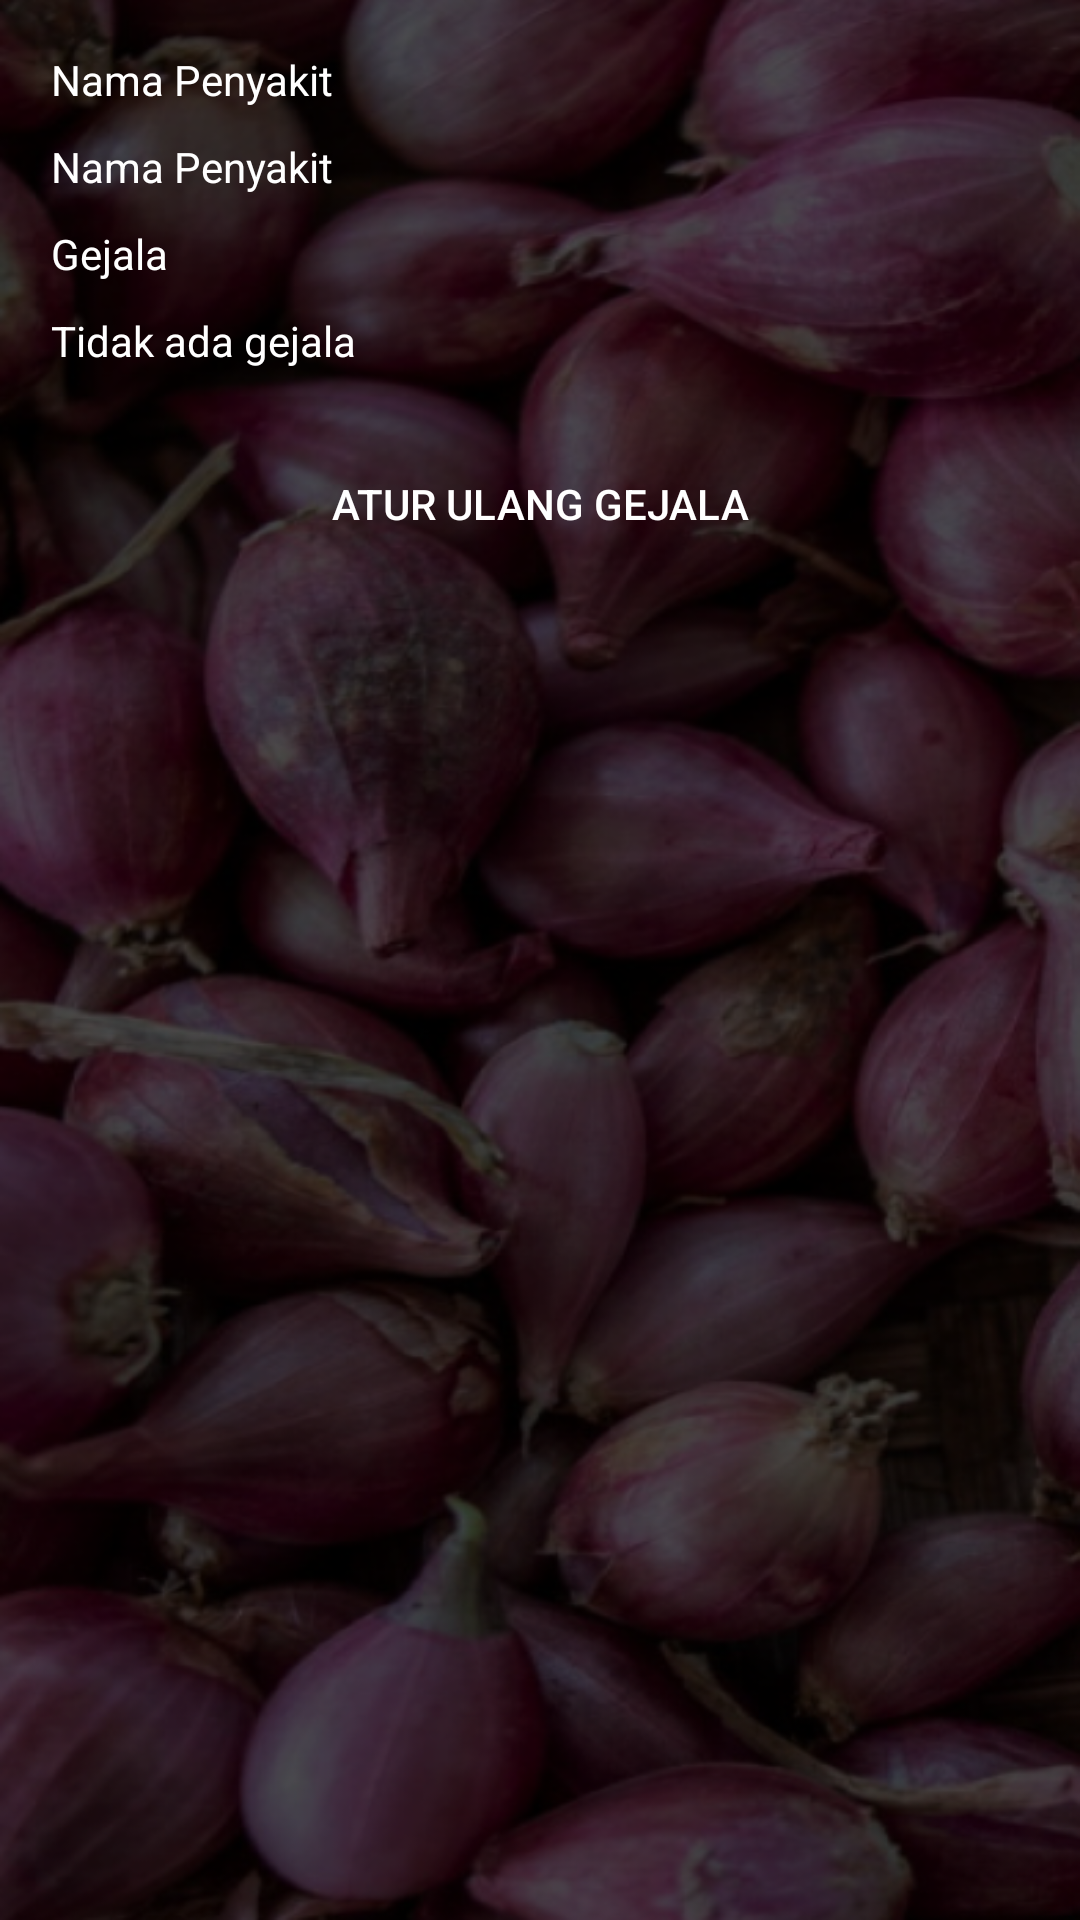

Here is an Android app screen rendered from its layout file. Give the layout XML and the strings, colors and styles it references.
<!-- AndroidManifest.xml: application theme Theme.SistemPakarRambutan -->
<!-- res/layout/activity_aturan_view.xml -->
<?xml version="1.0" encoding="utf-8"?>
<ScrollView xmlns:android="http://schemas.android.com/apk/res/android"
    android:layout_width="match_parent"
    android:layout_height="match_parent"
    xmlns:app="http://schemas.android.com/apk/res-auto"
    android:background="@drawable/bg">

    <LinearLayout
        android:layout_width="match_parent"
        android:layout_height="wrap_content"
        android:gravity="center|top"
        android:orientation="vertical"
        android:padding="12dp">

        <TextView
            android:layout_width="match_parent"
            android:layout_height="wrap_content"
            android:layout_margin="5dp"
            android:text="@string/nama_penyakit"
            android:textColor="@color/white" />

        <TextView
            android:id="@+id/tv_nama_penyakit"
            android:layout_width="match_parent"
            android:layout_height="wrap_content"
            android:layout_margin="5dp"
            android:text="@string/nama_penyakit"
            android:textColor="@android:color/white" />

        <TextView
            android:layout_width="match_parent"
            android:layout_height="wrap_content"
            android:layout_margin="5dp"
            android:text="@string/gejala"
            android:textColor="@color/white" />

        <TextView
            android:id="@+id/tv_daftar_gejala"
            android:layout_width="match_parent"
            android:layout_height="wrap_content"
            android:layout_margin="5dp"
            android:text="@string/tidak_ada_gejala"
            android:textColor="@color/white" />

        <Button
            android:id="@+id/btn_atur_ulang"
            android:layout_width="match_parent"
            android:layout_height="wrap_content"
            android:layout_marginStart="5dp"
            android:layout_marginTop="16dp"
            android:layout_marginEnd="5dp"
            android:layout_marginBottom="5dp"
            android:background="@color/red_700"
            android:text="@string/atur_ulang_gejala"
            android:textColor="@color/white"
            app:backgroundTint="@color/teal_700" />

    </LinearLayout>

</ScrollView>
<!-- resources referenced by this layout -->
<resources>
  <!-- drawable bg: png bitmap (drawable, 385560 bytes) -->
  <string name="atur_ulang_gejala">Atur Ulang Gejala</string>
  <string name="gejala">Gejala</string>
  <string name="nama_penyakit">Nama Penyakit</string>
  <string name="tidak_ada_gejala">Tidak ada gejala</string>
  <style name="Theme.SistemPakarRambutan" parent="Theme.MaterialComponents.DayNight.DarkActionBar">
          
          <item name="colorPrimary">@color/red_500</item>
          <item name="colorPrimaryVariant">@color/red_700</item>
          <item name="colorOnPrimary">@color/white</item>
          
          <item name="colorSecondary">@color/teal_200</item>
          <item name="colorSecondaryVariant">@color/teal_700</item>
          <item name="colorOnSecondary">@color/black</item>
          
          <item name="android:statusBarColor" tools:targetApi="l">?attr/colorPrimaryVariant</item>
          
      </style>
  <!-- not gathered from this repository: default colours our renderer supplied (Android Studio template values) -->
  <color name="teal_200">#FF03DAC5</color>
  <color name="teal_700">#FF018786</color>
  <color name="black">#FF000000</color>
  <color name="white">#FFFFFFFF</color>
</resources>
